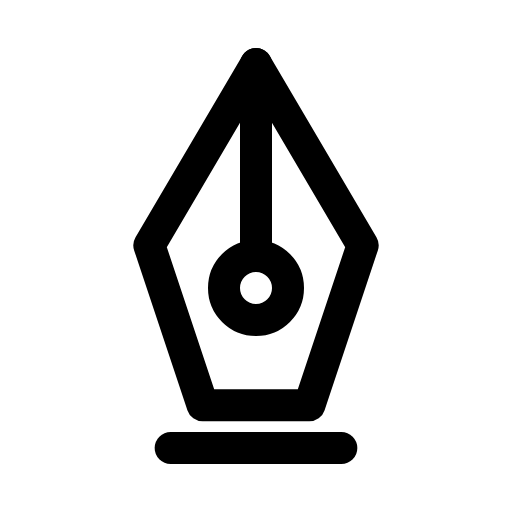
t = 0.00 s
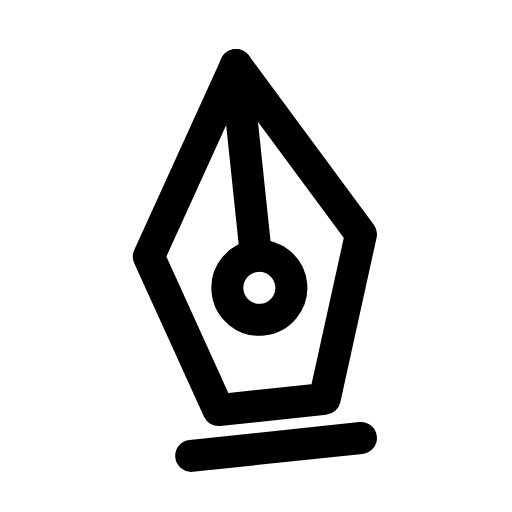
t = 0.14 s
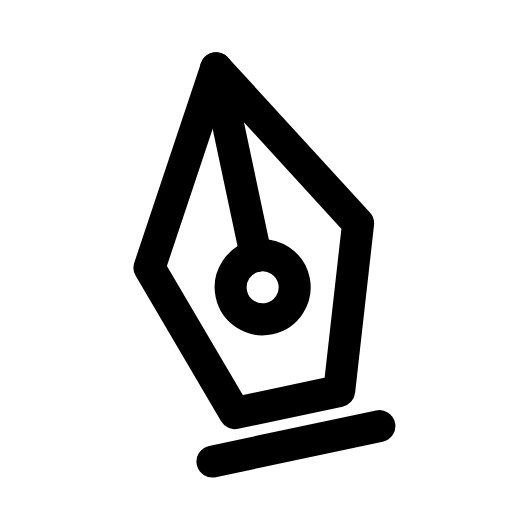
t = 0.28 s
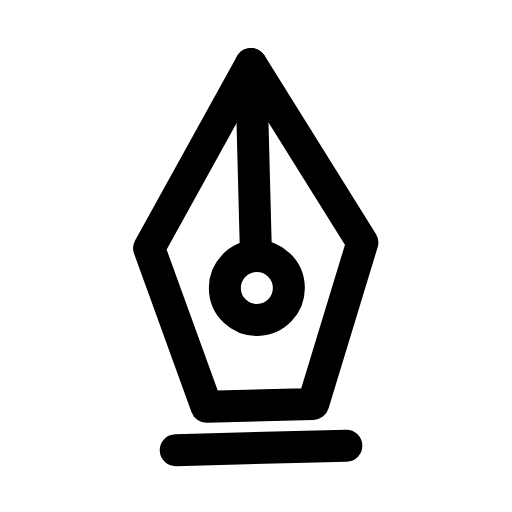
t = 0.42 s
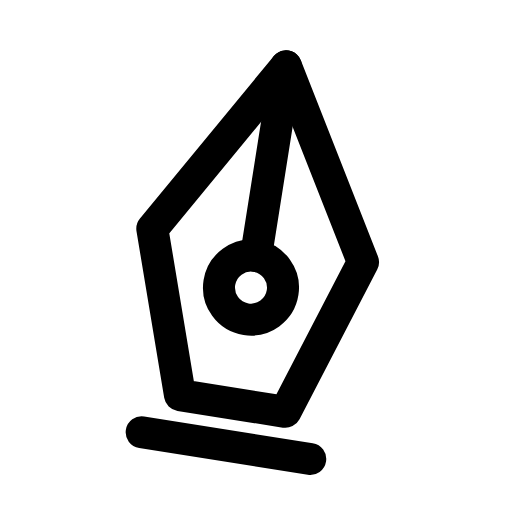
t = 0.56 s
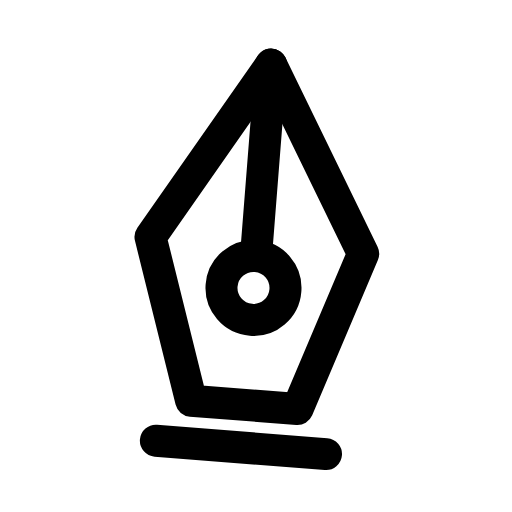
t = 0.68 s

The animated SVG that drew these frames (rendered in a browser with its animation timeline set to each time). Animation: 1 CSS @keyframes rule; one cycle of 0.80 s, repeats indefinitely.

<svg xmlns="http://www.w3.org/2000/svg" viewBox="0 0 24 24" width="24" height="24" class="rd-a-pen-tool" data-rd-animate="hover"><style>.rd-a-pen-tool{overflow:visible}.rd-a-pen-tool *{transform-box:view-box}.rd-a-pen-tool .a{transform-origin:12px 12px}@media (prefers-reduced-motion:no-preference){.rd-a-pen-tool[data-rd-animate="hover"]:hover .a,:hover>.rd-a-pen-tool[data-rd-animate="parent"] .a,.rd-a-pen-tool[data-rd-animate="play"] .a,.rd-a-pen-tool[data-rd-animate="loop"] .a{animation:rd-pen-tool-m calc(0.8s*var(--rd-speed,1)) ease-in-out}.rd-a-pen-tool[data-rd-animate="loop"] *{animation-iteration-count:infinite!important}@keyframes rd-pen-tool-m{0%,100%{rotate:0deg}35%{rotate:-12deg}70%{rotate:9deg}}}</style><g fill="none" stroke="currentColor" stroke-linecap="round" stroke-linejoin="round" stroke-width="1.5"><g class="a"><path d="M12 3l5 8.5-2.5 7.5h-5L7 11.5z"/><path d="M12 3v9"/><circle cx="12" cy="13.5" r="1.5"/><path d="M8 21h8"/></g></g></svg>
